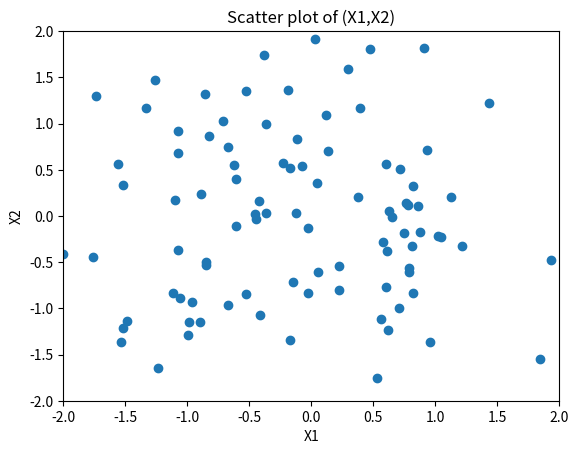

Here is the Python script that generated this plot:
import matplotlib.pyplot as plt
import numpy as np

np.random.seed(18898899)

N = 100
x1 = np.random.normal(0, 1, N)
x2 = np.random.normal(0, 1, N)

plt.scatter(x1, x2)
plt.xlim(-2, 2)
plt.ylim(-2, 2)
plt.xlabel('X1')
plt.ylabel('X2')
plt.title('Scatter plot of (X1,X2)')
plt.savefig('1_b.png')
plt.show()
